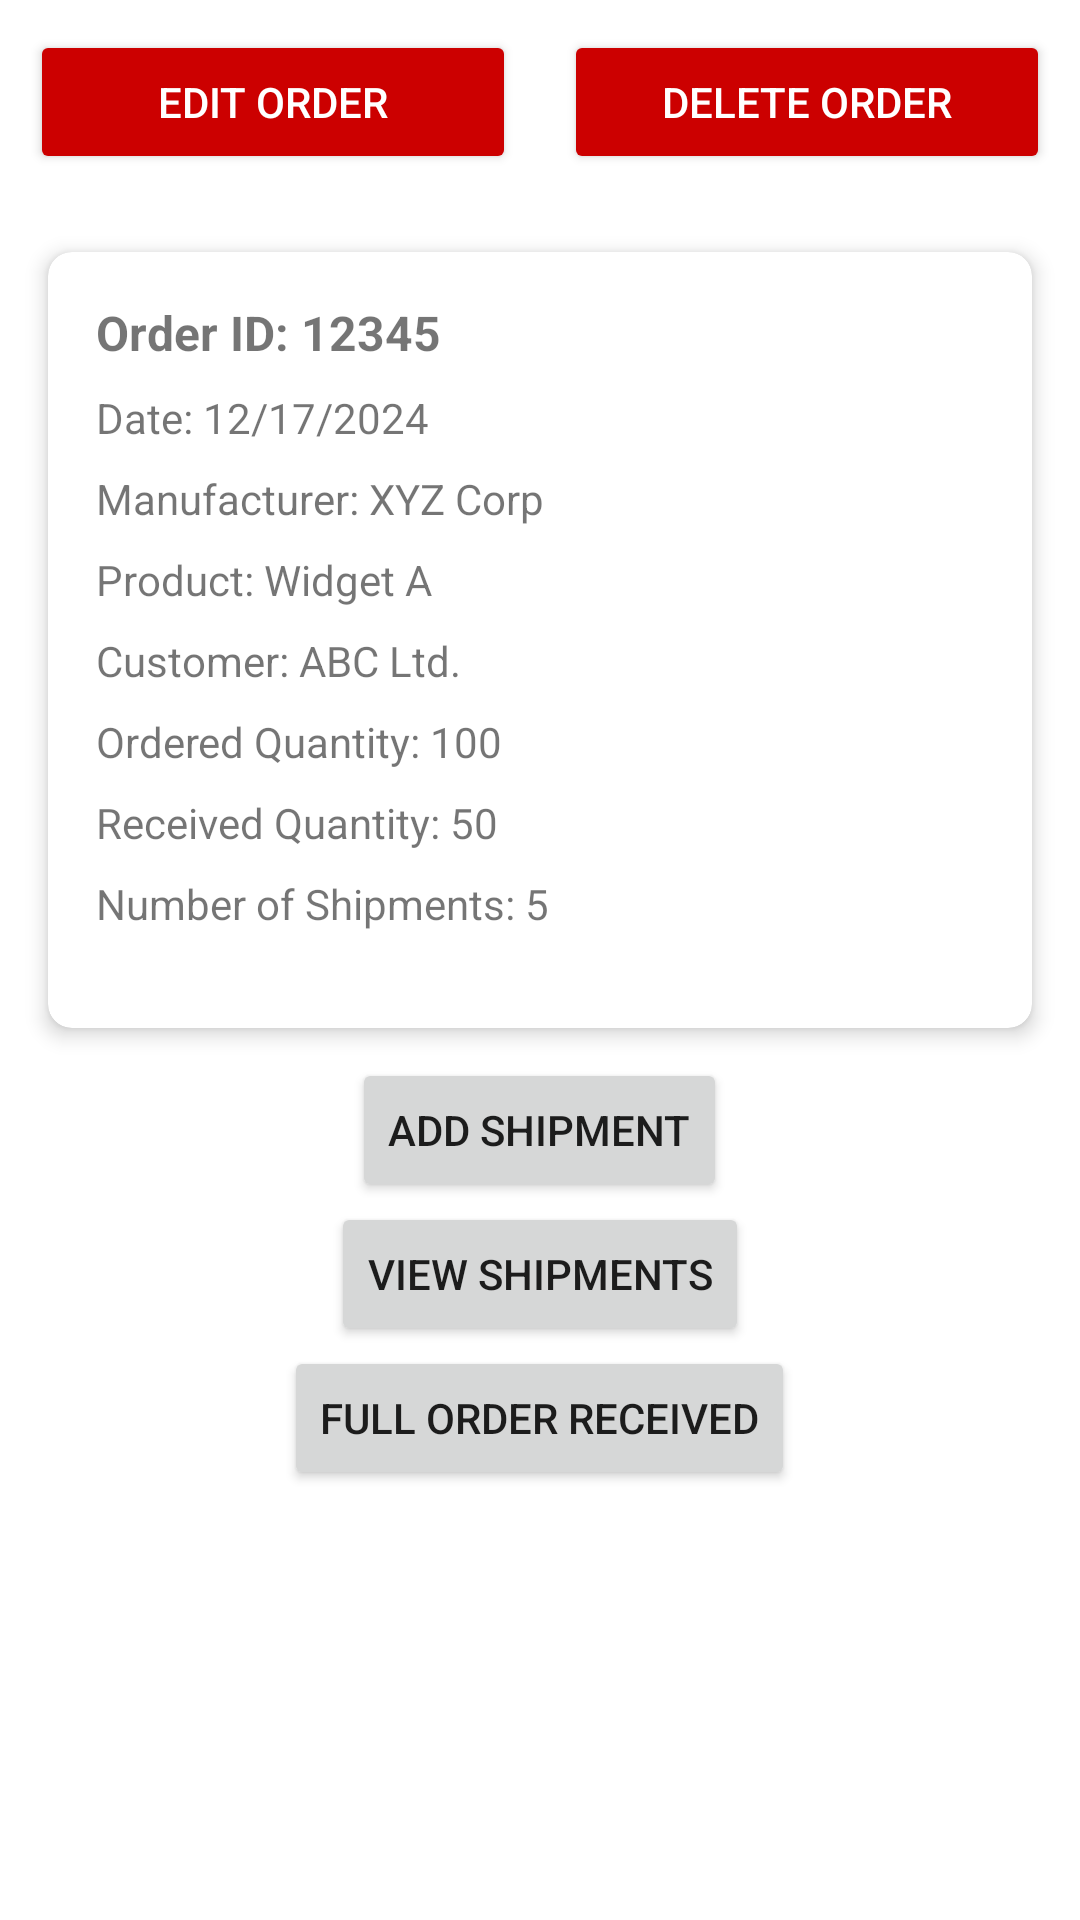

Produce the Android XML layout that renders to this screen, including the resource entries it uses.
<!-- AndroidManifest.xml: application theme Theme.BhavyaPlasticInventory -->
<!-- res/layout/order_view_layout.xml -->
<?xml version="1.0" encoding="utf-8"?>
<androidx.constraintlayout.widget.ConstraintLayout xmlns:android="http://schemas.android.com/apk/res/android"
    xmlns:app="http://schemas.android.com/apk/res-auto"
    android:layout_width="match_parent"
    android:layout_height="wrap_content">

    <LinearLayout
        android:id="@+id/update_buttons"
        android:layout_width="match_parent"
        android:layout_height="wrap_content"
        android:orientation="horizontal"
        android:gravity="center"
        android:weightSum="2"
        android:padding="10dp"
        app:layout_constraintTop_toTopOf="parent"
        app:layout_constraintBottom_toTopOf="@id/order_details_cardView">

        <Button
            android:id="@+id/edit_order"
            android:layout_width="0dp"
            android:layout_height="wrap_content"
            android:layout_weight="1"
            android:layout_marginEnd="8dp"
            android:text="EDIT ORDER"
            android:padding="10dp"
            android:backgroundTint="@android:color/holo_red_dark"
            android:textColor="@android:color/white" />

        <Button
            android:id="@+id/delete_order"
            android:layout_width="0dp"
            android:layout_height="wrap_content"
            android:layout_weight="1"
            android:layout_marginStart="8dp"
            android:text="DELETE ORDER"
            android:padding="10dp"
            android:backgroundTint="@android:color/holo_red_dark"
            android:textColor="@android:color/white" />
    </LinearLayout>


    <androidx.cardview.widget.CardView
        android:id="@+id/order_details_cardView"
        android:layout_width="match_parent"
        android:layout_height="wrap_content"
        android:layout_margin="16dp"
        app:layout_constraintBottom_toTopOf="@+id/shipment_buttons"
        app:layout_constraintEnd_toEndOf="parent"
        app:layout_constraintStart_toStartOf="parent"
        app:layout_constraintTop_toBottomOf="@+id/update_buttons"
        app:cardElevation="4dp"
        app:cardCornerRadius="8dp">

        <LinearLayout
            android:id="@+id/order_details"
            android:layout_width="match_parent"
            android:layout_height="wrap_content"
            android:orientation="vertical"
            android:padding="16dp">

            
            <TextView
                android:id="@+id/order_id"
                android:layout_width="match_parent"
                android:layout_height="wrap_content"
                android:text="Order ID: 12345"
                android:textSize="16sp"
                android:textStyle="bold"
                android:paddingBottom="8dp" />

            
            <TextView
                android:id="@+id/date"
                android:layout_width="match_parent"
                android:layout_height="wrap_content"
                android:text="Date: 12/17/2024"
                android:textSize="14sp"
                android:paddingBottom="8dp" />

            
            <TextView
                android:id="@+id/manufacturer"
                android:layout_width="match_parent"
                android:layout_height="wrap_content"
                android:text="Manufacturer: XYZ Corp"
                android:textSize="14sp"
                android:paddingBottom="8dp" />

            
            <TextView
                android:id="@+id/product"
                android:layout_width="match_parent"
                android:layout_height="wrap_content"
                android:text="Product: Widget A"
                android:textSize="14sp"
                android:paddingBottom="8dp" />

            
            <TextView
                android:id="@+id/customer"
                android:layout_width="match_parent"
                android:layout_height="wrap_content"
                android:text="Customer: ABC Ltd."
                android:textSize="14sp"
                android:paddingBottom="8dp" />

            
            <TextView
                android:id="@+id/given_quantity"
                android:layout_width="match_parent"
                android:layout_height="wrap_content"
                android:text="Ordered Quantity: 100"
                android:textSize="14sp"
                android:paddingBottom="8dp" />

            
            <TextView
                android:id="@+id/received_quantity"
                android:layout_width="match_parent"
                android:layout_height="wrap_content"
                android:text="Received Quantity: 50"
                android:textSize="14sp"
                android:paddingBottom="8dp" />

            
            <TextView
                android:id="@+id/num_shipments"
                android:layout_width="match_parent"
                android:layout_height="wrap_content"
                android:text="Number of Shipments: 5"
                android:textSize="14sp"
                android:paddingBottom="16dp" />

            
        </LinearLayout>

    </androidx.cardview.widget.CardView>

    <LinearLayout
        android:id="@+id/shipment_buttons"
        android:layout_width="match_parent"
        android:layout_height="wrap_content"
        android:orientation="vertical"
        android:gravity="end"
        android:weightSum="3"
        android:padding="10dp"

        app:layout_constraintTop_toBottomOf="@+id/order_details_cardView">

        <Button
            android:id="@+id/btn_add_shipment"
            android:layout_width="wrap_content"
            android:layout_height="wrap_content"
            android:layout_weight="1"
            android:text="Add Shipment"
            android:layout_gravity="center" />

        <Button
            android:id="@+id/view_shipments"
            android:layout_width="wrap_content"
            android:layout_height="wrap_content"
            android:layout_weight="1"
            android:layout_gravity="center"
            android:text="View Shipments" />

        <Button
            android:id="@+id/btn_push_order"
            android:layout_width="wrap_content"
            android:layout_height="wrap_content"
            android:layout_weight="1"
            android:layout_gravity="center"
            android:text="FULL ORDER RECEIVED" />
    </LinearLayout>

</androidx.constraintlayout.widget.ConstraintLayout>
<!-- resources referenced by this layout -->
<resources>
  <style name="Theme.BhavyaPlasticInventory" parent="Theme.MaterialComponents.DayNight.DarkActionBar">
          
          <item name="colorPrimary">@color/purple_500</item>
          <item name="colorPrimaryVariant">@color/purple_700</item>
          <item name="colorOnPrimary">@color/white</item>
          
          <item name="colorSecondary">@color/teal_200</item>
          <item name="colorSecondaryVariant">@color/teal_700</item>
          <item name="colorOnSecondary">@color/black</item>
          
          <item name="android:statusBarColor">?attr/colorPrimaryVariant</item>
          
      </style>
  <color name="purple_500">#FF6200EE</color>
  <color name="purple_700">#FF3700B3</color>
  <color name="white">#FFFFFFFF</color>
  <color name="teal_200">#FF03DAC5</color>
  <color name="teal_700">#FF018786</color>
  <color name="black">#FF000000</color>
</resources>
